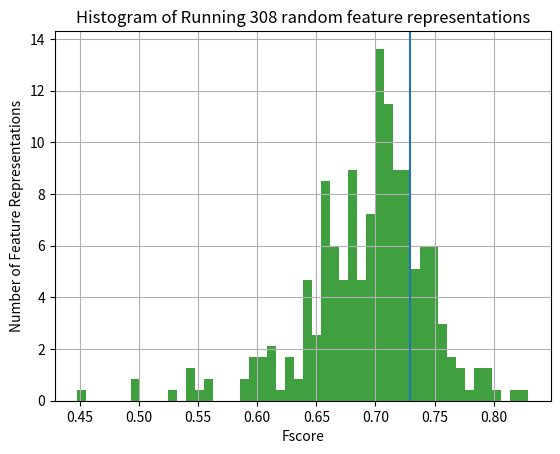

The script that saved this image:
import numpy as np
import matplotlib.pyplot as plt

#fscores = [0.10000000000000002, 0.14, 0.16, 0.12, 0.12, 0.15, 0.12, 0.13, 0.14, 0.10000000000000002, 0.11, 0.10000000000000002, 0.12, 0.12, 0.14, 0.15, 0.12, 0.15, 0.14, 0.06, 0.13, 0.14, 0.12, 0.11, 0.16, 0.15, 0.14, 0.12, 0.12, 0.12, 0.16, 0.15, 0.09, 0.10000000000000002, 0.14, 0.11, 0.12, 0.13, 0.16, 0.10000000000000002, 0.14, 0.15, 0.14, 0.14, 0.13, 0.18, 0.09, 0.12, 0.12, 0.12, 0.14, 0.09, 0.14, 0.14, 0.10000000000000002, 0.10000000000000002, 0.15, 0.13, 0.09, 0.07, 0.13, 0.10000000000000002, 0.11, 0.07, 0.10000000000000002, 0.14, 0.14, 0.11, 0.17, 0.11, 0.13, 0.14, 0.11, 0.18, 0.17, 0.16, 0.08, 0.11, 0.06, 0.10000000000000002, 0.11, 0.14, 0.14, 0.11, 0.09, 0.14, 0.16, 0.13, 0.17, 0.12, 0.13, 0.14, 0.13, 0.14, 0.09, 0.13, 0.17, 0.18, 0.10000000000000002, 0.16]
#fscores = [0.13, 0.14, 0.13, 0.08, 0.07, 0.08, 0.09, 0.15, 0.13, 0.09, 0.12, 0.12, 0.13, 0.10000000000000002, 0.12, 0.09, 0.11, 0.11, 0.07, 0.14, 0.09, 0.13, 0.09, 0.14, 0.10000000000000002, 0.11, 0.12, 0.12, 0.10000000000000002, 0.09, 0.10000000000000002, 0.09, 0.09, 0.10000000000000002, 0.16, 0.12, 0.13, 0.08, 0.09, 0.12, 0.11, 0.11, 0.17, 0.08, 0.13, 0.15, 0.07, 0.16, 0.14, 0.12, 0.13, 0.07, 0.09, 0.10000000000000002, 0.10000000000000002, 0.08, 0.04, 0.12, 0.07, 0.12, 0.13, 0.07, 0.11, 0.10000000000000002, 0.14, 0.09, 0.11, 0.16]
#fscores = [0.09, 0.08, 0.15, 0.15, 0.11, 0.09, 0.11, 0.12, 0.13, 0.12, 0.14, 0.10000000000000002, 0.10000000000000002, 0.13, 0.10000000000000002, 0.13, 0.10000000000000002, 0.11, 0.10000000000000002, 0.09, 0.11, 0.15, 0.12, 0.08, 0.15, 0.13, 0.14, 0.12, 0.09, 0.13, 0.09, 0.06, 0.10000000000000002, 0.12, 0.07, 0.12, 0.13, 0.09, 0.10000000000000002, 0.11, 0.08, 0.15, 0.15, 0.12, 0.12, 0.15, 0.13, 0.14, 0.15, 0.10000000000000002, 0.13, 0.11, 0.10000000000000002, 0.12, 0.11, 0.09, 0.13, 0.11, 0.11, 0.13]
#fscores = [0.13, 0.12, 0.16, 0.10000000000000002, 0.13, 0.13, 0.10000000000000002, 0.11, 0.11, 0.15, 0.08, 0.11, 0.10000000000000002, 0.10000000000000002, 0.13, 0.09, 0.10000000000000002, 0.14, 0.13, 0.03, 0.11, 0.11, 0.13, 0.06, 0.09, 0.09, 0.13, 0.07, 0.11, 0.10000000000000002, 0.11, 0.14, 0.15, 0.09, 0.10000000000000002, 0.17, 0.07, 0.11, 0.11, 0.13, 0.13, 0.13, 0.15, 0.09, 0.11, 0.09, 0.10000000000000002, 0.13, 0.09, 0.12, 0.12, 0.15, 0.10000000000000002, 0.11, 0.13, 0.10000000000000002, 0.11, 0.14, 0.11, 0.07, 0.11, 0.14, 0.12, 0.08, 0.11, 0.11, 0.11, 0.13, 0.15, 0.07, 0.06, 0.13, 0.15, 0.11, 0.09, 0.10000000000000002, 0.15, 0.12, 0.10000000000000002, 0.13, 0.06, 0.11, 0.11, 0.13, 0.10000000000000002, 0.14, 0.11, 0.13, 0.13, 0.14, 0.13, 0.11, 0.11, 0.12, 0.11, 0.19, 0.18, 0.09, 0.10000000000000002, 0.08, 0.09, 0.08, 0.11, 0.14, 0.10000000000000002, 0.11, 0.09, 0.06, 0.13, 0.07, 0.10000000000000002, 0.23, 0.15, 0.08, 0.10000000000000002, 0.12, 0.11, 0.09, 0.09, 0.11, 0.11, 0.11, 0.08, 0.07, 0.15, 0.11, 0.12, 0.13, 0.12, 0.12, 0.13, 0.10000000000000002, 0.09, 0.11, 0.12, 0.09, 0.13, 0.14, 0.10000000000000002, 0.09, 0.15, 0.11, 0.11, 0.11, 0.11, 0.11, 0.16, 0.13, 0.11, 0.10000000000000002, 0.10000000000000002, 0.14, 0.09, 0.10000000000000002, 0.08, 0.12, 0.10000000000000002, 0.13, 0.09, 0.14, 0.07, 0.09, 0.12, 0.16, 0.11, 0.11, 0.11, 0.12, 0.12, 0.11, 0.10000000000000002, 0.11]
#fscores = [0.11, 0.13, 0.12, 0.09, 0.12, 0.10000000000000002, 0.13, 0.12, 0.11, 0.15, 0.07, 0.10000000000000002, 0.10000000000000002, 0.10000000000000002, 0.14, 0.11, 0.09, 0.10000000000000002, 0.09, 0.07, 0.08, 0.11, 0.10000000000000002, 0.11, 0.14, 0.12, 0.10000000000000002, 0.13, 0.11, 0.12, 0.09, 0.14, 0.12, 0.15, 0.13, 0.08, 0.09, 0.07, 0.10000000000000002, 0.10000000000000002, 0.09, 0.10000000000000002, 0.09, 0.11, 0.11, 0.14, 0.13, 0.10000000000000002, 0.12, 0.13, 0.12, 0.16, 0.08, 0.14, 0.16, 0.14, 0.13, 0.10000000000000002, 0.14, 0.12, 0.15, 0.14, 0.08, 0.13, 0.12, 0.08, 0.13, 0.12, 0.12, 0.10000000000000002, 0.11, 0.16, 0.08, 0.09, 0.13, 0.15, 0.10000000000000002, 0.11, 0.16, 0.10000000000000002, 0.10000000000000002, 0.12, 0.11, 0.08, 0.16, 0.12, 0.10000000000000002, 0.10000000000000002, 0.08, 0.14, 0.15, 0.16, 0.07, 0.08, 0.13, 0.10000000000000002, 0.15, 0.08, 0.10000000000000002, 0.09, 0.13, 0.06, 0.12, 0.11, 0.11, 0.08, 0.10000000000000002, 0.12, 0.06, 0.09, 0.12, 0.17, 0.06, 0.08, 0.12, 0.06, 0.12, 0.13, 0.06, 0.10000000000000002, 0.06, 0.15, 0.10000000000000002, 0.05000000000000001, 0.09, 0.12, 0.12, 0.11, 0.10000000000000002, 0.11, 0.17, 0.11, 0.12, 0.11, 0.08, 0.14, 0.12, 0.12, 0.09, 0.11, 0.13, 0.15, 0.13, 0.17, 0.09, 0.11, 0.12, 0.10000000000000002, 0.10000000000000002, 0.13, 0.09, 0.10000000000000002, 0.13, 0.14, 0.12, 0.09, 0.10000000000000002, 0.12, 0.11, 0.07, 0.12, 0.14, 0.11, 0.14, 0.11, 0.14, 0.12, 0.12, 0.11, 0.13, 0.12, 0.11, 0.15, 0.14, 0.15, 0.14, 0.08, 0.14, 0.10000000000000002, 0.07, 0.18, 0.06, 0.15, 0.15, 0.07, 0.13, 0.08, 0.10000000000000002, 0.11, 0.07, 0.10000000000000002, 0.09, 0.09, 0.10000000000000002, 0.13, 0.14, 0.13, 0.03, 0.12, 0.03, 0.13, 0.10000000000000002, 0.10000000000000002, 0.12, 0.15, 0.12, 0.11, 0.10000000000000002, 0.12, 0.10000000000000002, 0.15, 0.13, 0.10000000000000002, 0.11, 0.12, 0.11, 0.14, 0.11, 0.09, 0.12, 0.11, 0.13, 0.10000000000000002, 0.14, 0.07, 0.08, 0.08, 0.13, 0.11, 0.11, 0.10000000000000002, 0.08, 0.11, 0.10000000000000002, 0.17, 0.14, 0.16, 0.13, 0.10000000000000002, 0.10000000000000002, 0.09, 0.13, 0.09, 0.14, 0.13, 0.12, 0.09, 0.14, 0.08, 0.14, 0.16, 0.06, 0.13, 0.13, 0.13, 0.10000000000000002, 0.12, 0.09, 0.11, 0.14, 0.13, 0.11, 0.11, 0.13, 0.14, 0.11, 0.08, 0.08, 0.16, 0.11, 0.10000000000000002, 0.11, 0.12, 0.09, 0.08, 0.07, 0.10000000000000002, 0.09, 0.14, 0.10000000000000002, 0.10000000000000002, 0.10000000000000002, 0.08, 0.11, 0.14, 0.07, 0.09, 0.13, 0.10000000000000002, 0.11, 0.10000000000000002, 0.09, 0.09, 0.09, 0.12, 0.09, 0.10000000000000002, 0.10000000000000002, 0.09, 0.08, 0.11, 0.16, 0.10000000000000002, 0.08, 0.07, 0.08, 0.12, 0.18, 0.15, 0.14, 0.10000000000000002, 0.15, 0.12, 0.15, 0.15, 0.10000000000000002, 0.09, 0.08, 0.09, 0.09, 0.13, 0.14, 0.09, 0.07, 0.19, 0.09, 0.17, 0.13, 0.12, 0.14, 0.13]

#default dboost
fscores = [0.6976744186046512, 0.7160493827160495, 0.5432098765432098, 0.6582278481012659, 0.691358024691358, 0.6987951807228916, 0.6923076923076924, 0.6575342465753424, 0.6829268292682926, 0.6829268292682926, 0.7341772151898734, 0.7500000000000001, 0.7228915662650603, 0.6749999999999999, 0.7160493827160495, 0.746987951807229, 0.5952380952380952, 0.8045977011494253, 0.7619047619047619, 0.717948717948718, 0.7560975609756099, 0.6829268292682926, 0.759493670886076, 0.6818181818181819, 0.717948717948718, 0.7317073170731706, 0.625, 0.5454545454545454, 0.6987951807228916, 0.7209302325581395, 0.6067415730337079, 0.5945945945945946, 0.7228915662650603, 0.6904761904761905, 0.6590909090909092, 0.6571428571428571, 0.7012987012987013, 0.725, 0.7, 0.7088607594936708, 0.746987951807229, 0.7, 0.6666666666666667, 0.7906976744186046, 0.7435897435897436, 0.7012987012987013, 0.6923076923076924, 0.7272727272727272, 0.6976744186046512, 0.6265060240963854, 0.6585365853658537, 0.6419753086419754, 0.7272727272727272, 0.7088607594936708, 0.689655172413793, 0.6823529411764705, 0.7073170731707318, 0.44776119402985076, 0.7654320987654322, 0.6842105263157895, 0.7435897435897436, 0.7954545454545455, 0.7058823529411765, 0.7, 0.7032967032967032, 0.7529411764705882, 0.7160493827160495, 0.7727272727272727, 0.7073170731707318, 0.6590909090909092, 0.7, 0.746987951807229, 0.7012987012987013, 0.6987951807228916, 0.7045454545454546, 0.6097560975609756, 0.6923076923076924, 0.7532467532467533, 0.7466666666666666, 0.6987951807228916, 0.6875000000000001, 0.6923076923076924, 0.8292682926829269, 0.6666666666666666, 0.7532467532467533, 0.7142857142857143, 0.7272727272727272, 0.674698795180723, 0.6756756756756757, 0.7045454545454546, 0.7058823529411765, 0.6593406593406593, 0.6153846153846153, 0.7012987012987013, 0.5454545454545454, 0.7368421052631577, 0.7407407407407408, 0.7058823529411765, 0.7228915662650603, 0.5897435897435898, 0.7341772151898734, 0.6582278481012659, 0.7341772151898734, 0.7160493827160495, 0.6818181818181819, 0.6923076923076924, 0.6835443037974683, 0.6835443037974683, 0.689655172413793, 0.6585365853658537, 0.6410256410256411, 0.6027397260273972, 0.7191011235955055, 0.7529411764705882, 0.7, 0.689655172413793, 0.7294117647058824, 0.7012987012987013, 0.6835443037974683, 0.7906976744186046, 0.7058823529411765, 0.7441860465116279, 0.7228915662650603, 0.6823529411764705, 0.6842105263157895, 0.6753246753246753, 0.6419753086419754, 0.6842105263157895, 0.7105263157894737, 0.7272727272727272, 0.7058823529411765, 0.7088607594936708, 0.7804878048780488, 0.6315789473684211, 0.7951807228915663, 0.6741573033707866, 0.6582278481012659, 0.6744186046511628, 0.691358024691358, 0.725, 0.746987951807229, 0.725, 0.691358024691358, 0.7640449438202246, 0.6923076923076924, 0.6578947368421053, 0.6582278481012659, 0.7317073170731706, 0.6744186046511628, 0.725, 0.7088607594936708, 0.7466666666666666, 0.5588235294117647, 0.6666666666666666, 0.7123287671232876, 0.725, 0.647887323943662, 0.725, 0.7088607594936708, 0.6842105263157895, 0.605263157894737, 0.7500000000000001, 0.7200000000000001, 0.6923076923076924, 0.7088607594936708, 0.6419753086419754, 0.735632183908046, 0.7160493827160495, 0.6506024096385543, 0.7407407407407408, 0.6428571428571429, 0.7380952380952381, 0.7073170731707318, 0.7317073170731706, 0.6976744186046512, 0.7441860465116279, 0.6, 0.6585365853658537, 0.6666666666666666, 0.7045454545454546, 0.6987951807228916, 0.717948717948718, 0.7058823529411765, 0.7848101265822786, 0.611764705882353, 0.6813186813186813, 0.5925925925925927, 0.6829268292682926, 0.7142857142857143, 0.6419753086419754, 0.6666666666666666, 0.717948717948718, 0.7532467532467533, 0.725, 0.689655172413793, 0.6511627906976744, 0.7, 0.7142857142857143, 0.6666666666666666, 0.7608695652173915, 0.7951807228915663, 0.6744186046511628, 0.7126436781609196, 0.6666666666666666, 0.7073170731707318, 0.5, 0.725, 0.6835443037974683, 0.6315789473684211, 0.7209302325581395, 0.7272727272727272, 0.611111111111111, 0.6666666666666666, 0.7045454545454546, 0.6582278481012659, 0.6585365853658537, 0.7435897435897436, 0.6590909090909092, 0.5588235294117647, 0.6749999999999999, 0.7160493827160495, 0.5, 0.7209302325581395, 0.7, 0.7073170731707318, 0.7341772151898734, 0.6585365853658537, 0.7142857142857143, 0.7058823529411765, 0.7073170731707318, 0.717948717948718, 0.7294117647058824, 0.7532467532467533, 0.625, 0.6749999999999999, 0.7142857142857143, 0.7, 0.6976744186046512, 0.7088607594936708, 0.6388888888888888, 0.6216216216216217, 0.7111111111111111, 0.7012987012987013, 0.6829268292682926, 0.7200000000000001, 0.6666666666666666, 0.7073170731707318, 0.7710843373493976, 0.5301204819277109, 0.6666666666666666, 0.6666666666666666, 0.625, 0.7111111111111111, 0.6578947368421053, 0.7435897435897436, 0.775, 0.7058823529411765, 0.7012987012987013, 0.691358024691358, 0.605263157894737, 0.7500000000000001, 0.5952380952380952, 0.6578947368421053, 0.717948717948718, 0.759493670886076, 0.6666666666666666, 0.6388888888888888, 0.7500000000000001, 0.7500000000000001, 0.7317073170731706, 0.7228915662650603, 0.717948717948718, 0.7407407407407408, 0.6153846153846153, 0.7341772151898734, 0.6410256410256411, 0.7, 0.6428571428571429, 0.6419753086419754, 0.7435897435897436, 0.725, 0.7058823529411765, 0.6835443037974683, 0.7111111111111111, 0.5507246376811594, 0.7407407407407408, 0.7160493827160495, 0.7500000000000001, 0.7160493827160495, 0.6666666666666666, 0.7088607594936708, 0.7317073170731706, 0.6493506493506493, 0.6976744186046512, 0.7126436781609196, 0.6829268292682926, 0.7435897435897436, 0.6506024096385543, 0.6493506493506493, 0.7441860465116279, 0.6666666666666666, 0.6582278481012659, 0.7, 0.8192771084337348, 0.7, 0.6904761904761905, 0.6823529411764705, 0.6744186046511628]
plt.axvline(x=0.7294117647058824) #best single column features





# the histogram of the data
n, bins, patches = plt.hist(fscores, 50, density=True, facecolor='g', alpha=0.75)


plt.xlabel('Fscore')
plt.ylabel('Number of Feature Representations')
plt.title('Histogram of Running ' + str(len(fscores)) + " random feature representations")

#plt.axis([40, 160, 0, 0.03])
plt.grid(True)
plt.show()